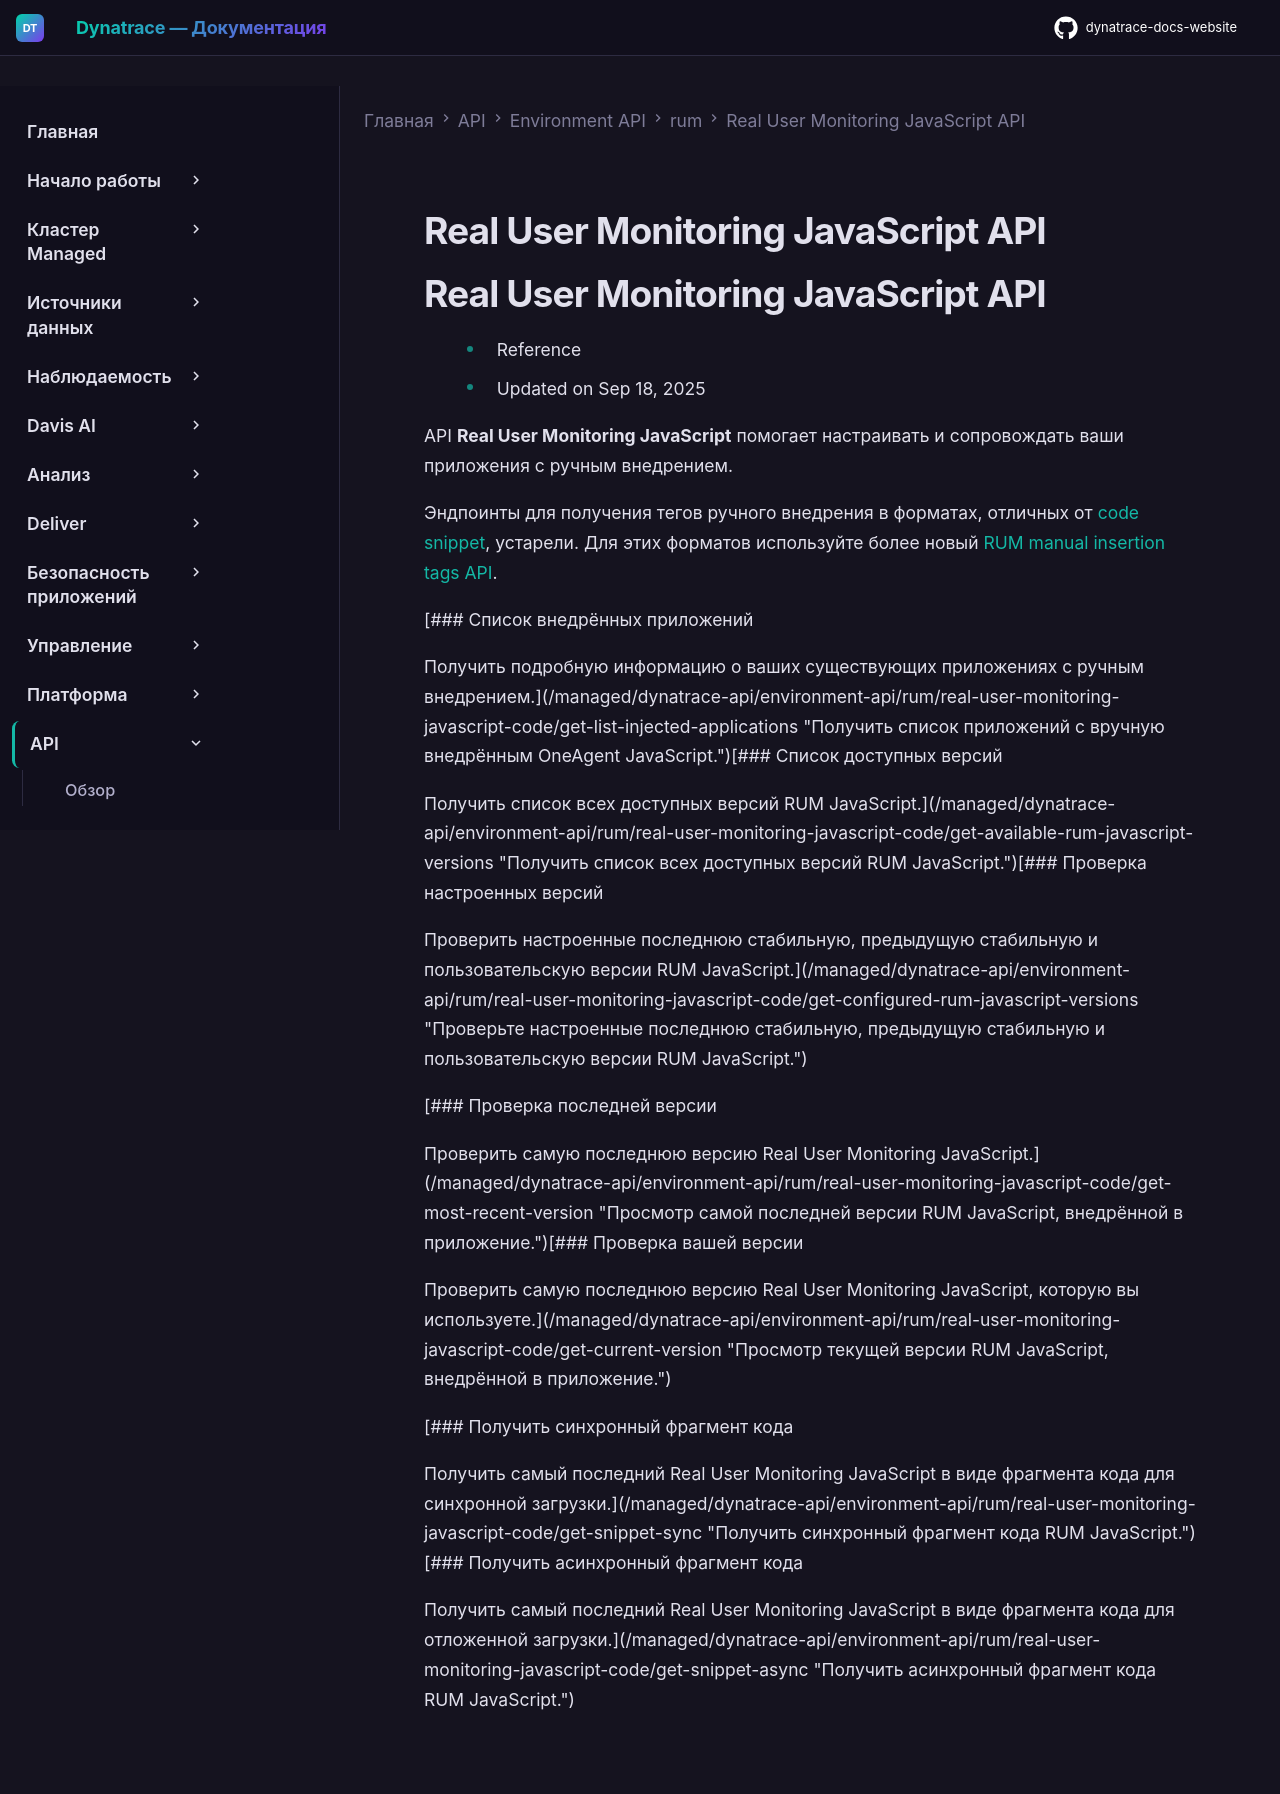

repository: Yerkebulan-Ardabayev/dynatrace-docs-website · page: managed-ru/dynatrace-api/environment-api/rum/real-user-monitoring-javascript-code/index.html · generator: mkdocs

---
title: Real User Monitoring JavaScript API
source: https://docs.dynatrace.com/managed/dynatrace-api/environment-api/rum/real-user-monitoring-javascript-code
scraped: 2026-05-12T11:12:07.824751
---

# Real User Monitoring JavaScript API

# Real User Monitoring JavaScript API

* Reference
* Updated on Sep 18, 2025

API **Real User Monitoring JavaScript** помогает настраивать и сопровождать ваши приложения с ручным внедрением.

Эндпоинты для получения тегов ручного внедрения в форматах, отличных от [code snippet](/managed/observe/digital-experience/web-applications/initial-setup/snippet-formats#code-snippet "Выберите формат фрагмента RUM JavaScript, который лучше всего подходит для вашего сценария."), устарели. Для этих форматов используйте более новый [RUM manual insertion tags API](/managed/dynatrace-api/environment-api/rum/rum-manual-insertion-tags "Узнайте, как загружать теги ручного внедрения RUM через API").

[### Список внедрённых приложений

Получить подробную информацию о ваших существующих приложениях с ручным внедрением.](/managed/dynatrace-api/environment-api/rum/real-user-monitoring-javascript-code/get-list-injected-applications "Получить список приложений с вручную внедрённым OneAgent JavaScript.")[### Список доступных версий

Получить список всех доступных версий RUM JavaScript.](/managed/dynatrace-api/environment-api/rum/real-user-monitoring-javascript-code/get-available-rum-javascript-versions "Получить список всех доступных версий RUM JavaScript.")[### Проверка настроенных версий

Проверить настроенные последнюю стабильную, предыдущую стабильную и пользовательскую версии RUM JavaScript.](/managed/dynatrace-api/environment-api/rum/real-user-monitoring-javascript-code/get-configured-rum-javascript-versions "Проверьте настроенные последнюю стабильную, предыдущую стабильную и пользовательскую версии RUM JavaScript.")

[### Проверка последней версии

Проверить самую последнюю версию Real User Monitoring JavaScript.](/managed/dynatrace-api/environment-api/rum/real-user-monitoring-javascript-code/get-most-recent-version "Просмотр самой последней версии RUM JavaScript, внедрённой в приложение.")[### Проверка вашей версии

Проверить самую последнюю версию Real User Monitoring JavaScript, которую вы используете.](/managed/dynatrace-api/environment-api/rum/real-user-monitoring-javascript-code/get-current-version "Просмотр текущей версии RUM JavaScript, внедрённой в приложение.")

[### Получить синхронный фрагмент кода

Получить самый последний Real User Monitoring JavaScript в виде фрагмента кода для синхронной загрузки.](/managed/dynatrace-api/environment-api/rum/real-user-monitoring-javascript-code/get-snippet-sync "Получить синхронный фрагмент кода RUM JavaScript.")[### Получить асинхронный фрагмент кода

Получить самый последний Real User Monitoring JavaScript в виде фрагмента кода для отложенной загрузки.](/managed/dynatrace-api/environment-api/rum/real-user-monitoring-javascript-code/get-snippet-async "Получить асинхронный фрагмент кода RUM JavaScript.")
